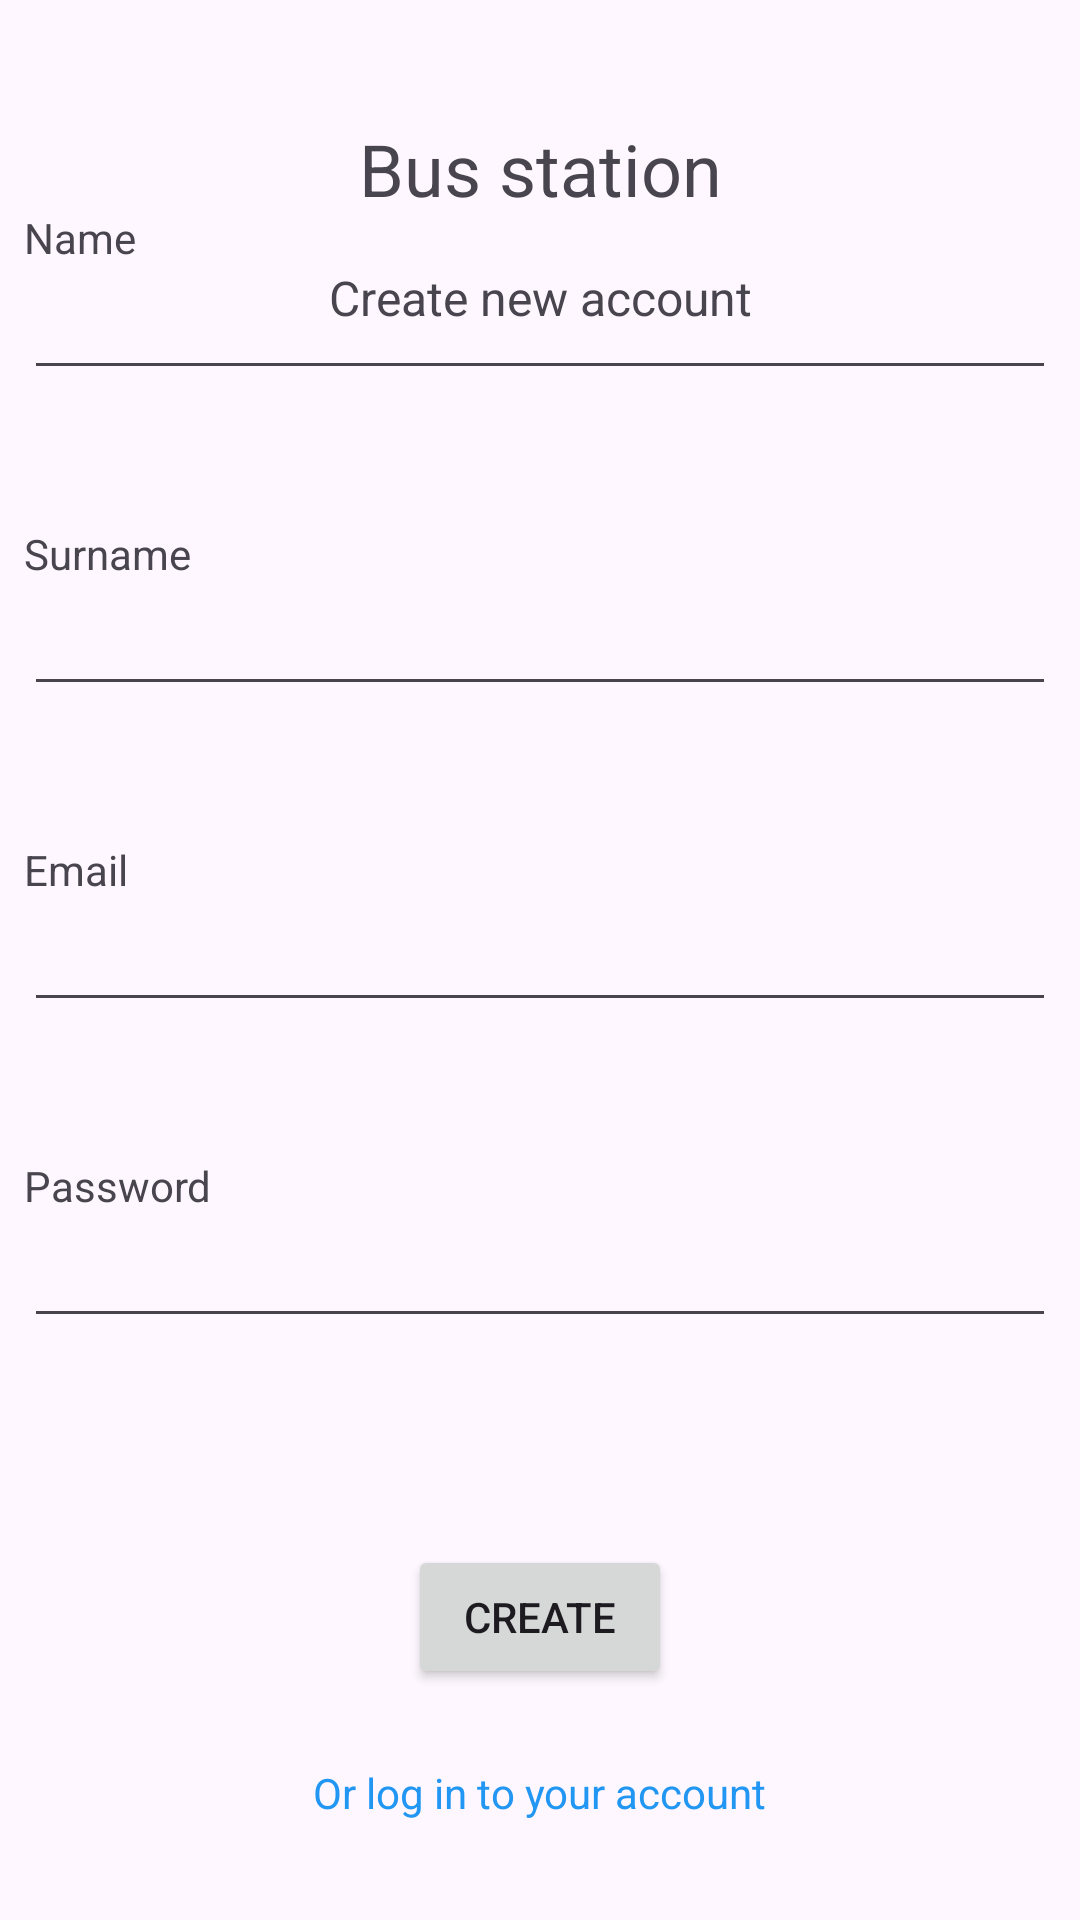

Android layout source for this screen:
<!-- AndroidManifest.xml: application theme Theme.BusStationClient -->
<!-- res/layout/fragment_register.xml -->
<?xml version="1.0" encoding="utf-8"?>
<androidx.constraintlayout.widget.ConstraintLayout xmlns:android="http://schemas.android.com/apk/res/android"
    xmlns:app="http://schemas.android.com/apk/res-auto"
    android:layout_width="match_parent"
    android:layout_height="match_parent"
    xmlns:tools="http://schemas.android.com/tools"
    android:padding="8dp">

    <TextView
        android:id="@+id/text_caption_bus_station"
        android:layout_width="match_parent"
        android:layout_height="wrap_content"
        android:gravity="center"
        android:text="@string/bus_station"
        android:textSize="24sp"
        android:layout_marginTop="32dp"
        app:layout_constraintTop_toTopOf="parent" />

    <TextView
        android:id="@+id/text_caption_log_in_to_your_account"
        android:layout_width="match_parent"
        android:layout_height="wrap_content"
        android:layout_marginTop="16dp"
        android:gravity="center"
        android:text="@string/create_new_account"
        android:textSize="16sp"
        app:layout_constraintTop_toBottomOf="@+id/text_caption_bus_station" />

    <TextView
        android:id="@+id/text_caption_name"
        android:layout_width="wrap_content"
        android:layout_height="wrap_content"
        android:text="@string/name"
        app:layout_constraintBottom_toTopOf="@+id/edit_name"
        app:layout_constraintStart_toStartOf="parent"
        android:textSize="14sp" />

    <EditText
        android:id="@+id/edit_name"
        android:layout_width="match_parent"
        android:layout_height="wrap_content"
        app:layout_constraintBottom_toTopOf="@id/edit_surname"
        android:layout_marginBottom="64dp"
        android:inputType="textPersonName" />

    <TextView
        android:id="@+id/text_caption_surname"
        android:layout_width="wrap_content"
        android:layout_height="wrap_content"
        android:text="@string/surname"
        app:layout_constraintBottom_toTopOf="@+id/edit_surname"
        app:layout_constraintStart_toStartOf="parent"
        android:textSize="14sp" />

    <EditText
        android:id="@+id/edit_surname"
        android:layout_width="match_parent"
        android:layout_height="wrap_content"
        app:layout_constraintBottom_toTopOf="@id/edit_email"
        android:layout_marginBottom="64dp"
        android:inputType="textPersonName" />

    <TextView
        android:id="@+id/text_caption_email"
        android:layout_width="wrap_content"
        android:layout_height="wrap_content"
        android:text="@string/email"
        app:layout_constraintBottom_toTopOf="@+id/edit_email"
        app:layout_constraintStart_toStartOf="parent"
        android:textSize="14sp" />

    <EditText
        android:id="@+id/edit_email"
        android:layout_width="match_parent"
        android:layout_height="wrap_content"
        app:layout_constraintTop_toTopOf="parent"
        app:layout_constraintBottom_toBottomOf="parent"
        android:inputType="textEmailAddress" />

    <TextView
        android:id="@+id/text_caption_password"
        app:layout_constraintBottom_toTopOf="@+id/edit_password"
        app:layout_constraintStart_toStartOf="parent"
        android:layout_width="wrap_content"
        android:layout_height="wrap_content"
        android:text="@string/password"
        android:textSize="14sp" />

    <EditText
        android:id="@+id/edit_password"
        android:layout_width="match_parent"
        android:layout_height="wrap_content"
        app:layout_constraintTop_toBottomOf="@+id/edit_email"
        android:layout_marginTop="64dp"
        android:inputType="textPassword" />

    <Button
        android:id="@+id/button_create_account"
        android:layout_width="wrap_content"
        android:layout_height="wrap_content"
        app:layout_constraintBottom_toBottomOf="parent"
        app:layout_constraintTop_toBottomOf="@+id/edit_password"
        app:layout_constraintStart_toStartOf="parent"
        app:layout_constraintEnd_toEndOf="parent"
        android:text="@string/create" />

    <ProgressBar
        android:id="@+id/progress_login_loading"
        android:visibility="invisible"
        android:layout_width="wrap_content"
        android:layout_height="wrap_content"
        app:layout_constraintEnd_toEndOf="@+id/button_create_account"
        app:layout_constraintStart_toStartOf="@+id/button_create_account"
        app:layout_constraintTop_toBottomOf="@+id/button_create_account"/>

    <TextView
        android:layout_width="match_parent"
        android:layout_height="wrap_content"
        android:id="@+id/text_caption_error"
        tools:text="Error: some error"
        android:textColor="#F44336"
        android:gravity="center"
        app:layout_constraintTop_toBottomOf="@+id/button_create_account"
        android:layout_marginTop="8dp"/>

    <TextView
        android:id="@+id/text_or_log_in"
        android:layout_width="wrap_content"
        android:layout_height="wrap_content"
        android:layout_gravity="center"
        android:text="@string/or_log_in"
        android:textColor="#2196F3"
        app:layout_constraintBottom_toBottomOf="parent"
        app:layout_constraintEnd_toEndOf="parent"
        app:layout_constraintStart_toStartOf="parent"
        app:layout_constraintTop_toBottomOf="@+id/button_create_account" />

</androidx.constraintlayout.widget.ConstraintLayout>
<!-- resources referenced by this layout -->
<resources>
  <string name="bus_station">Bus station</string>
  <string name="create">Create</string>
  <string name="create_new_account">Create new account</string>
  <string name="email">Email</string>
  <string name="name">Name</string>
  <string name="or_log_in">Or log in to your account</string>
  <string name="password">Password</string>
  <string name="surname">Surname</string>
  <style name="Theme.BusStationClient" parent="Base.Theme.BusStationClient" />
  <style name="Base.Theme.BusStationClient" parent="Theme.Material3.DayNight">
          
          
      </style>
</resources>
